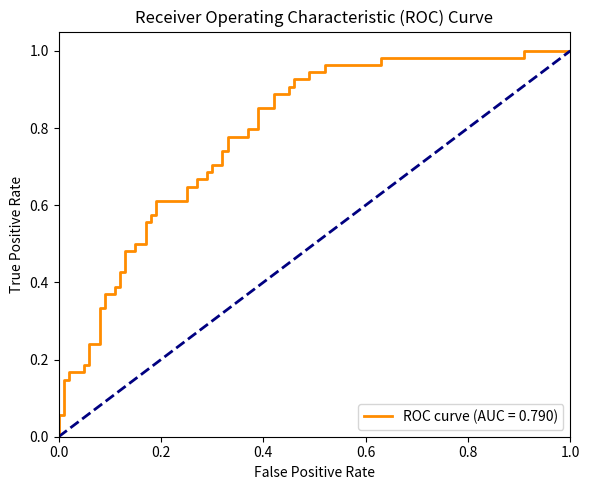

Generate this figure with matplotlib:
"""
Generated script to plot ROC curve.
Run: python plot_roc_curve.py
"""
import matplotlib.pyplot as plt
import numpy as np

fpr = [0.0, 0.0, 0.0, 0.01, 0.01, 0.02, 0.02, 0.05, 0.05, 0.06, 0.06, 0.08, 0.08, 0.09, 0.09, 0.11, 0.11, 0.12, 0.12, 0.13, 0.13, 0.15, 0.15, 0.17, 0.17, 0.18, 0.18, 0.19, 0.19, 0.25, 0.25, 0.27, 0.27, 0.29, 0.29, 0.3, 0.3, 0.32, 0.32, 0.33, 0.33, 0.37, 0.37, 0.39, 0.39, 0.42, 0.42, 0.45, 0.45, 0.46, 0.46, 0.49, 0.49, 0.52, 0.52, 0.63, 0.63, 0.91, 0.91, 1.0]
tpr = [0.0, 0.018518518518518517, 0.05555555555555555, 0.05555555555555555, 0.14814814814814814, 0.14814814814814814, 0.16666666666666666, 0.16666666666666666, 0.18518518518518517, 0.18518518518518517, 0.24074074074074073, 0.24074074074074073, 0.3333333333333333, 0.3333333333333333, 0.37037037037037035, 0.37037037037037035, 0.3888888888888889, 0.3888888888888889, 0.42592592592592593, 0.42592592592592593, 0.48148148148148145, 0.48148148148148145, 0.5, 0.5, 0.5555555555555556, 0.5555555555555556, 0.5740740740740741, 0.5740740740740741, 0.6111111111111112, 0.6111111111111112, 0.6481481481481481, 0.6481481481481481, 0.6666666666666666, 0.6666666666666666, 0.6851851851851852, 0.6851851851851852, 0.7037037037037037, 0.7037037037037037, 0.7407407407407407, 0.7407407407407407, 0.7777777777777778, 0.7777777777777778, 0.7962962962962963, 0.7962962962962963, 0.8518518518518519, 0.8518518518518519, 0.8888888888888888, 0.8888888888888888, 0.9074074074074074, 0.9074074074074074, 0.9259259259259259, 0.9259259259259259, 0.9444444444444444, 0.9444444444444444, 0.9629629629629629, 0.9629629629629629, 0.9814814814814815, 0.9814814814814815, 1.0, 1.0]
roc_auc = 0.79

plt.figure(figsize=(6, 5))
plt.plot(fpr, tpr, color="darkorange", lw=2, label=f"ROC curve (AUC = {roc_auc:.3f})")
plt.plot([0, 1], [0, 1], color="navy", lw=2, linestyle="--")
plt.xlim([0.0, 1.0])
plt.ylim([0.0, 1.05])
plt.xlabel("False Positive Rate")
plt.ylabel("True Positive Rate")
plt.title("Receiver Operating Characteristic (ROC) Curve")
plt.legend(loc="lower right")
plt.tight_layout()
plt.savefig("roc_curve.png", dpi=150)
print("Saved roc_curve.png")
plt.close()
